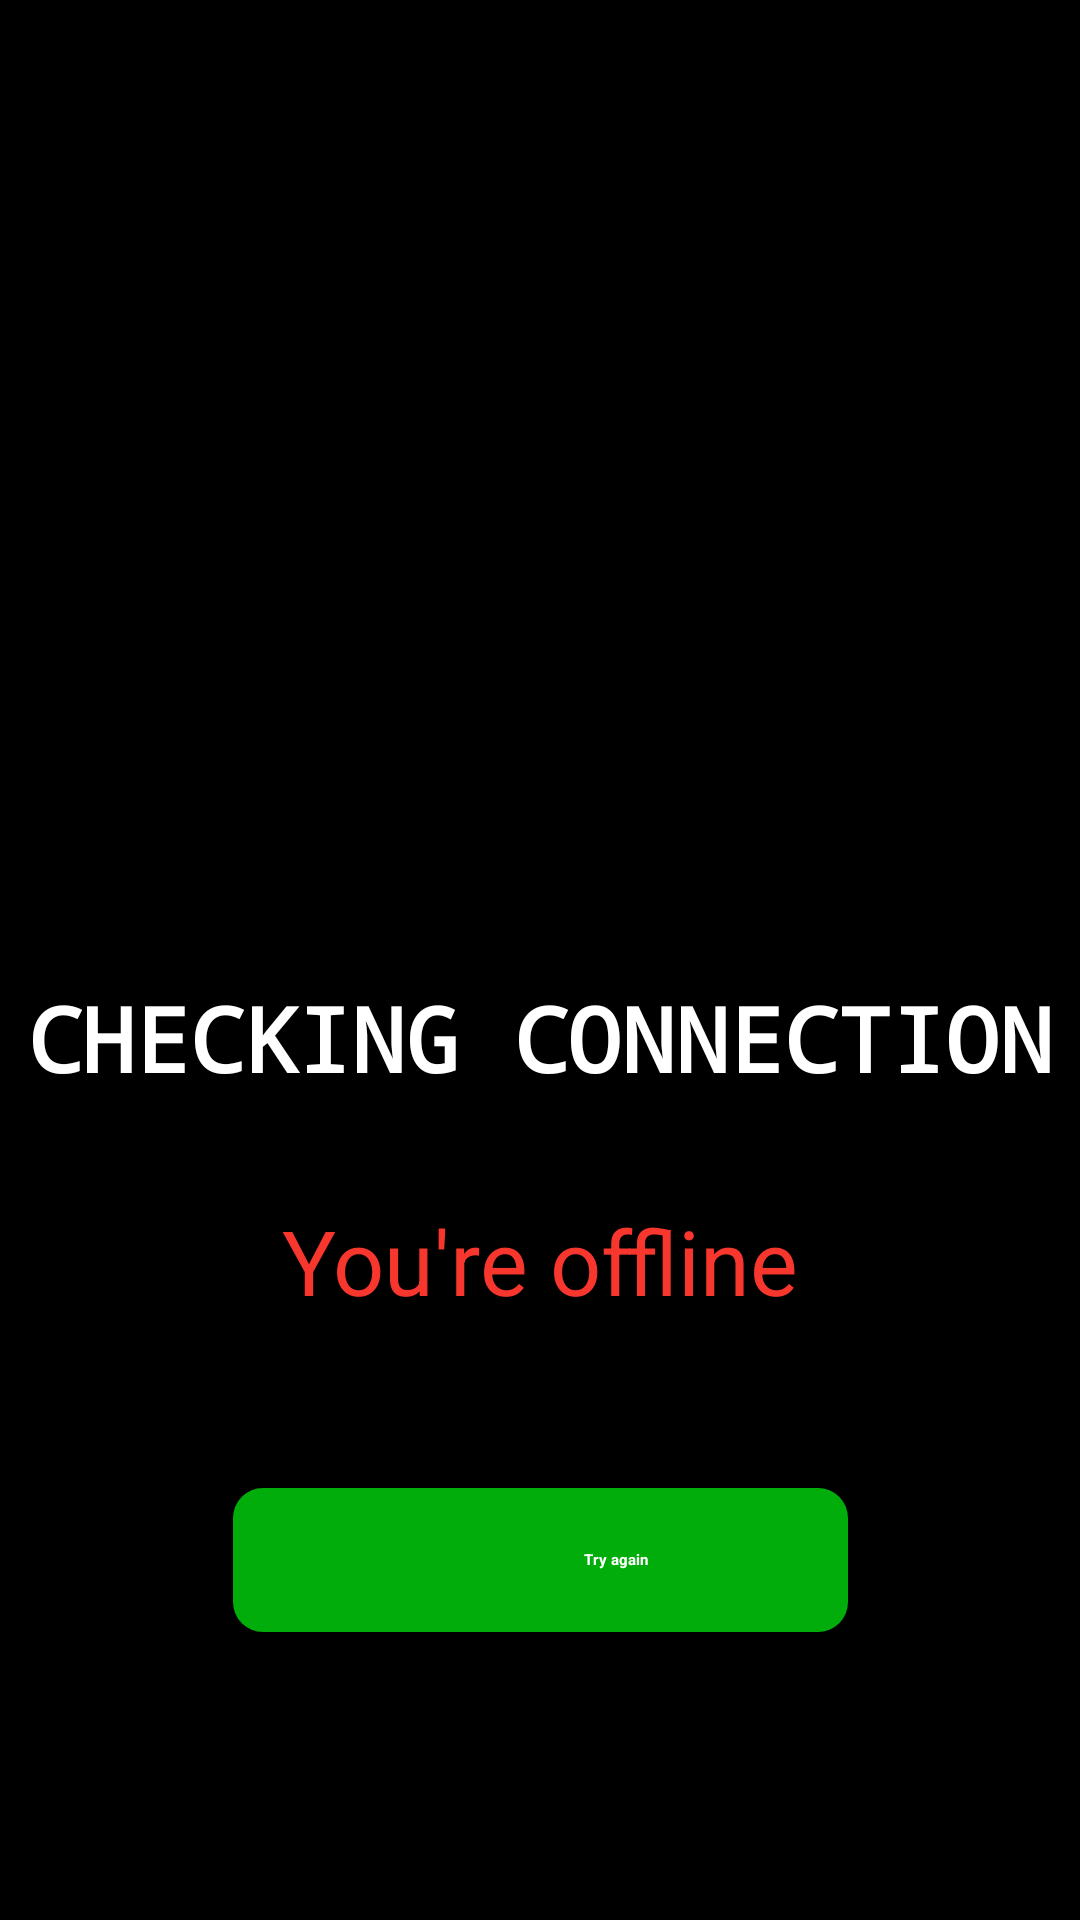

Reconstruct the res/layout file that produces this screen, plus the resources it refers to.
<!-- AndroidManifest.xml: application theme Theme.YoutubeReviews -->
<!-- res/layout/checking_connection_layout.xml -->
<?xml version="1.0" encoding="utf-8"?>
<androidx.constraintlayout.widget.ConstraintLayout
    xmlns:android="http://schemas.android.com/apk/res/android"
    xmlns:app="http://schemas.android.com/apk/res-auto"
    xmlns:tools="http://schemas.android.com/tools"
    android:layout_width="match_parent"
    android:layout_height="match_parent"
    android:background="@color/colorBlack">

    <ImageView
        android:id="@+id/connection_image"
        android:layout_width="200dp"
        android:layout_height="200dp"
        android:layout_centerHorizontal="true"
        android:src="@drawable/no_connection"
        app:layout_constraintBottom_toBottomOf="parent"
        app:layout_constraintEnd_toEndOf="parent"
        app:layout_constraintStart_toStartOf="parent"
        app:layout_constraintTop_toTopOf="parent"
        app:layout_constraintVertical_bias="0.200" />

    <TextView
        android:id="@+id/checking_conn"
        android:layout_width="match_parent"
        android:layout_height="wrap_content"
        android:fontFamily="monospace"
        android:text="@string/checking_connection"
        android:textAlignment="center"
        android:textColor="@color/colorWhite"
        android:textSize="30dp"
        android:textStyle="bold"
        app:layout_constraintBottom_toBottomOf="parent"
        app:layout_constraintEnd_toEndOf="parent"
        app:layout_constraintHorizontal_bias="0.0"
        app:layout_constraintStart_toStartOf="parent"
        app:layout_constraintTop_toTopOf="parent"
        app:layout_constraintVertical_bias="0.543" />

    <TextView
        android:id="@+id/no_connection_text"
        android:layout_width="wrap_content"
        android:layout_height="wrap_content"
        android:layout_marginTop="200dp"
        android:text="@string/no_connection"
        android:textColor="@color/colorRed"
        android:textSize="30sp"
        android:visibility="visible"
        app:layout_constraintBottom_toBottomOf="parent"
        app:layout_constraintEnd_toEndOf="parent"
        app:layout_constraintStart_toStartOf="parent"
        app:layout_constraintTop_toTopOf="parent" />

    <Button
        android:id="@+id/check_again_btn"
        android:layout_width="205dp"
        android:layout_height="48dp"
        android:layout_marginTop="400dp"
        android:background="@drawable/button_design"
        android:drawableLeft="@drawable/refresh"
        android:drawablePadding="-50dp"
        android:gravity="center"
        android:paddingLeft="50dp"
        android:text="@string/try_again_button"
        android:textColor="@color/colorWhite"
        android:textStyle="bold"
        android:visibility="visible"
        app:layout_constraintBottom_toBottomOf="parent"
        app:layout_constraintEnd_toEndOf="parent"
        app:layout_constraintStart_toStartOf="parent"
        app:layout_constraintTop_toTopOf="parent" />

</androidx.constraintlayout.widget.ConstraintLayout>
<!-- resources referenced by this layout -->
<resources>
  <color name="colorBlack">#000000</color>
  <color name="colorRed">#F7362D</color>
  <color name="colorWhite">#FFFFFF</color>
  <!-- drawable button_design (drawable-v24) -->
  <?xml version="1.0" encoding="utf-8"?>
  <shape
      android:shape="rectangle"
      xmlns:android="http://schemas.android.com/apk/res/android">
  
      <corners android:radius="10dp" />
      <solid android:color="#00AD0A" />
  
  </shape>
  <string name="checking_connection">CHECKING CONNECTION</string>
  <string name="no_connection">You\'re offline</string>
  <string name="try_again_button">Try again</string>
  <style name="Theme.YoutubeReviews" parent="Theme.AppCompat.Light.DarkActionBar">
          
          <item name="colorPrimary">@color/colorViolet</item>
          <item name="colorPrimaryDark">@color/colorBlack</item>
          <item name="colorAccent">@color/colorWhite</item>
          
      </style>
  <color name="colorViolet">#733398</color>
</resources>
